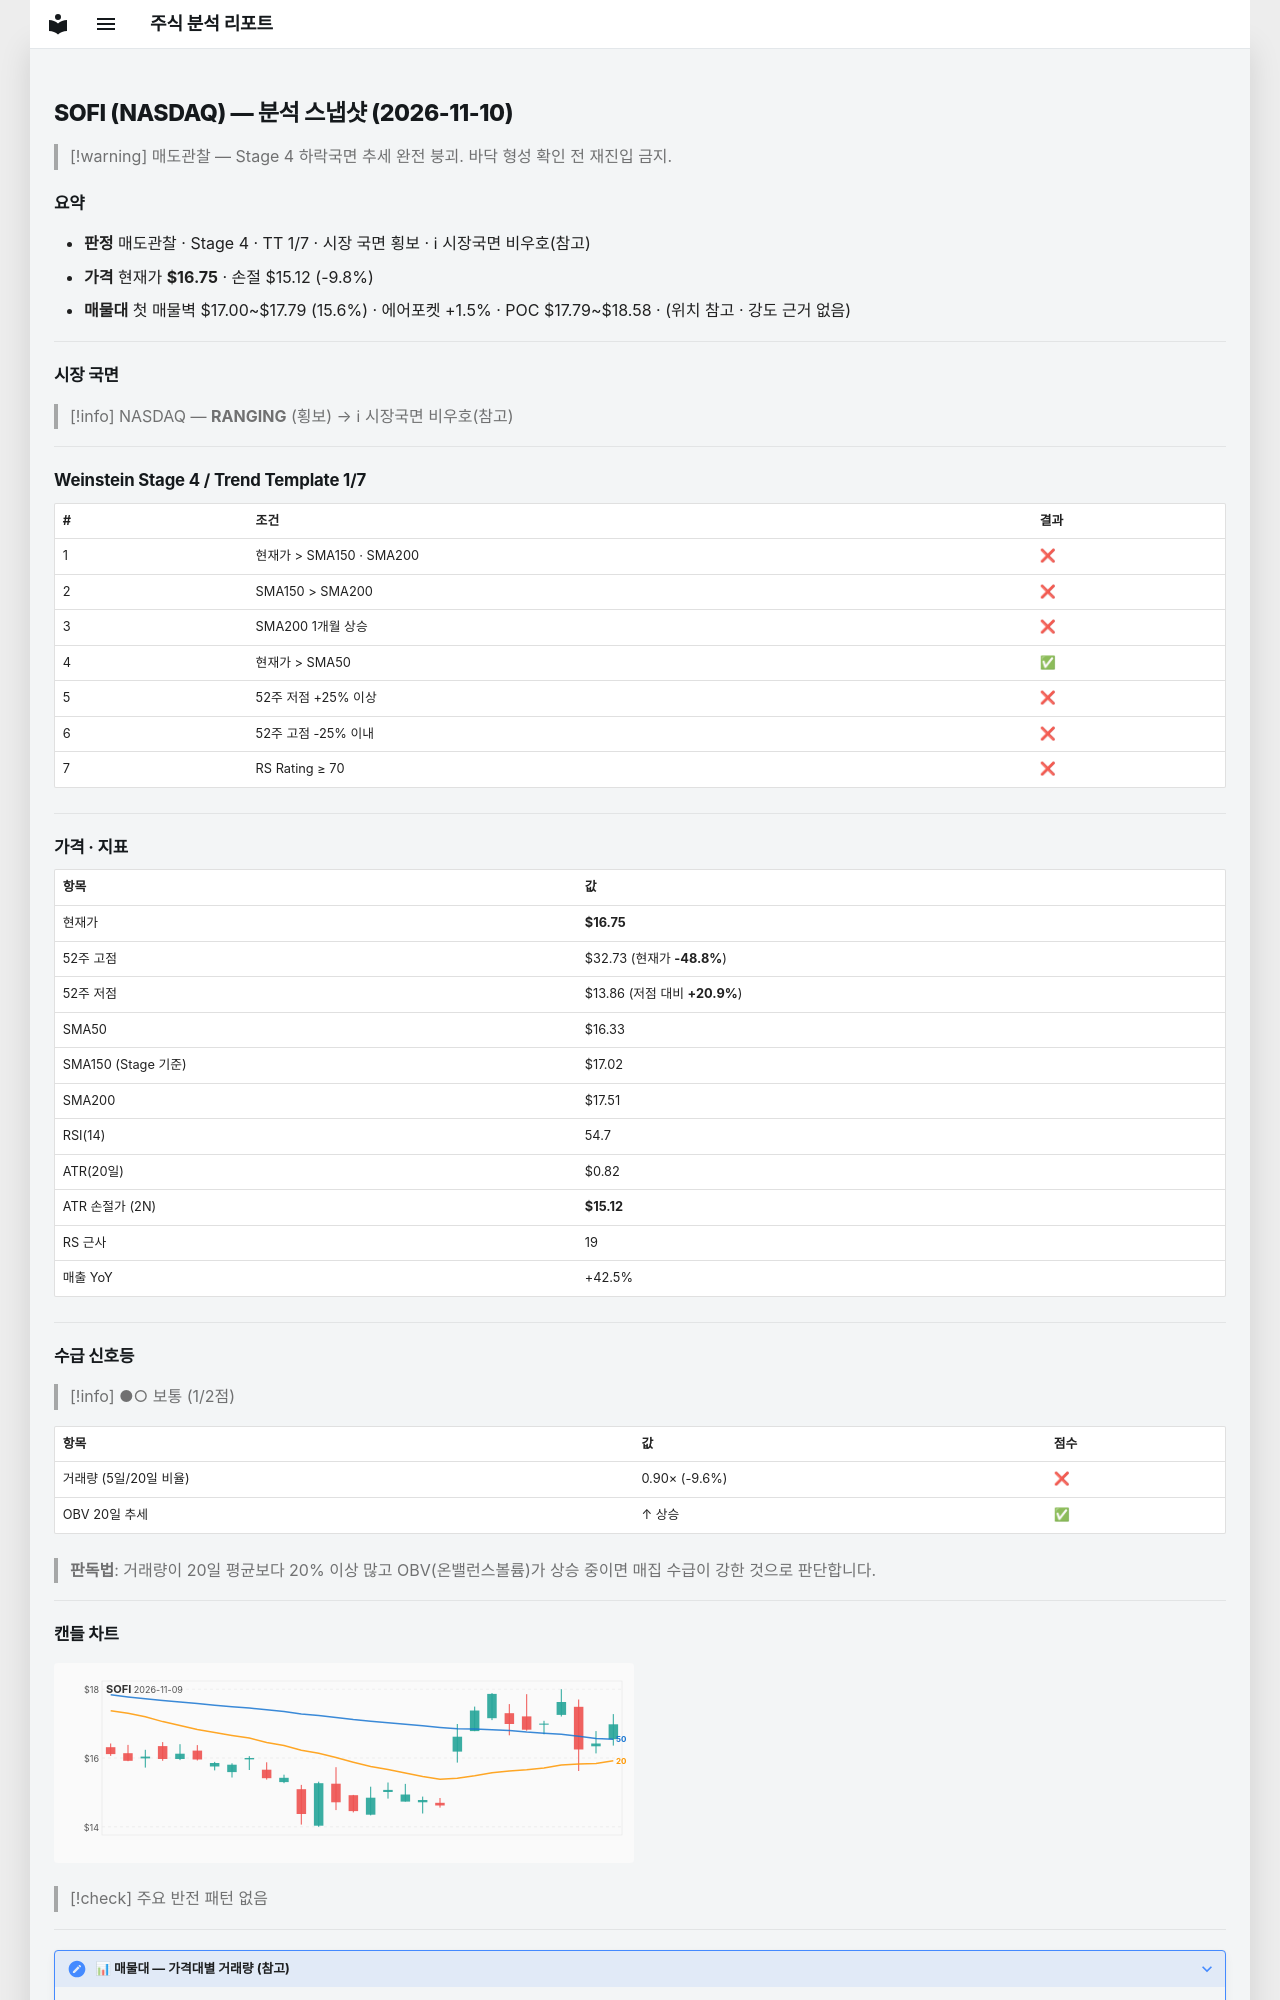

repository: soloandco/stock-reports · page: snapshots/SOFI-2026-11-10/index.html · generator: mkdocs

---
type: analysis-snapshot
title: SOFI 분석 스냅샷
ticker: SOFI
market: NASDAQ
created: 2026-11-10
updated: 2026-11-10
bar-date: 2026-11-09
verdict: 매도관찰
real-rr: 1.68
sma50-gap-pct: 2.6
weekly-position: 저항대아래
weekly-overhead-price: 19.50
weekly-overhead-pct: 16.4
stage: 4
trend-template-score: 1
tt-max: 7
ma-set: sma-50-150-200
price: 16.75
stop-price: 15.11516920962297
market-regime: RANGING
supply-demand-score: 1/2
supply-demand-label: 보통
status: tracking
tags:
  - stock-agent
  - watchlist
  - SOFI
  - analysis
related:
  - "[[analysis-template]]"
---

# SOFI (NASDAQ) — 분석 스냅샷 (2026-11-10)

> [!warning] 매도관찰 — Stage 4 하락국면
> 추세 완전 붕괴. 바닥 형성 확인 전 재진입 금지.

## 요약

- **판정** 매도관찰 · Stage 4 · TT 1/7 · 시장 국면 횡보 · ℹ 시장국면 비우호(참고)
- **가격** 현재가 **$16.75** · 손절 $15.12 (-9.8%)
- **매물대** 첫 매물벽 $17.00~$17.79 (15.6%) · 에어포켓 +1.5% · POC $17.79~$18.58 · (위치 참고 · 강도 근거 없음)

---

## 시장 국면

> [!info] NASDAQ — **RANGING** (횡보) → ℹ 시장국면 비우호(참고)

---

## Weinstein Stage 4 / Trend Template 1/7

| # | 조건 | 결과 |
|---|------|------|
| 1 | 현재가 > SMA150 · SMA200 | ❌ |
| 2 | SMA150 > SMA200 | ❌ |
| 3 | SMA200 1개월 상승 | ❌ |
| 4 | 현재가 > SMA50 | ✅ |
| 5 | 52주 저점 +25% 이상 | ❌ |
| 6 | 52주 고점 -25% 이내 | ❌ |
| 7 | RS Rating ≥ 70 | ❌ |

---

## 가격 · 지표

| 항목 | 값 |
|------|---|
| 현재가 | **$16.75** |
| 52주 고점 | $32.73 (현재가 **-48.8%**) |
| 52주 저점 | $13.86 (저점 대비 **+20.9%**) |
| SMA50 | $16.33 |
| SMA150 (Stage 기준) | $17.02 |
| SMA200 | $17.51 |
| RSI(14) | 54.7 |
| ATR(20일) | $0.82 |
| ATR 손절가 (2N) | **$15.12** |
| RS 근사 | 19 |
| 매출 YoY | +42.5% |

---
## 수급 신호등

> [!info] ●○ 보통 (1/2점)

| 항목 | 값 | 점수 |
|------|------|------|
| 거래량 (5일/20일 비율) | 0.90× (-9.6%) | ❌ |
| OBV 20일 추세 | ↑ 상승 | ✅ |

> **판독법**: 거래량이 20일 평균보다 20% 이상 많고 OBV(온밸런스볼륨)가 상승 중이면 매집 수급이 강한 것으로 판단합니다.

---
